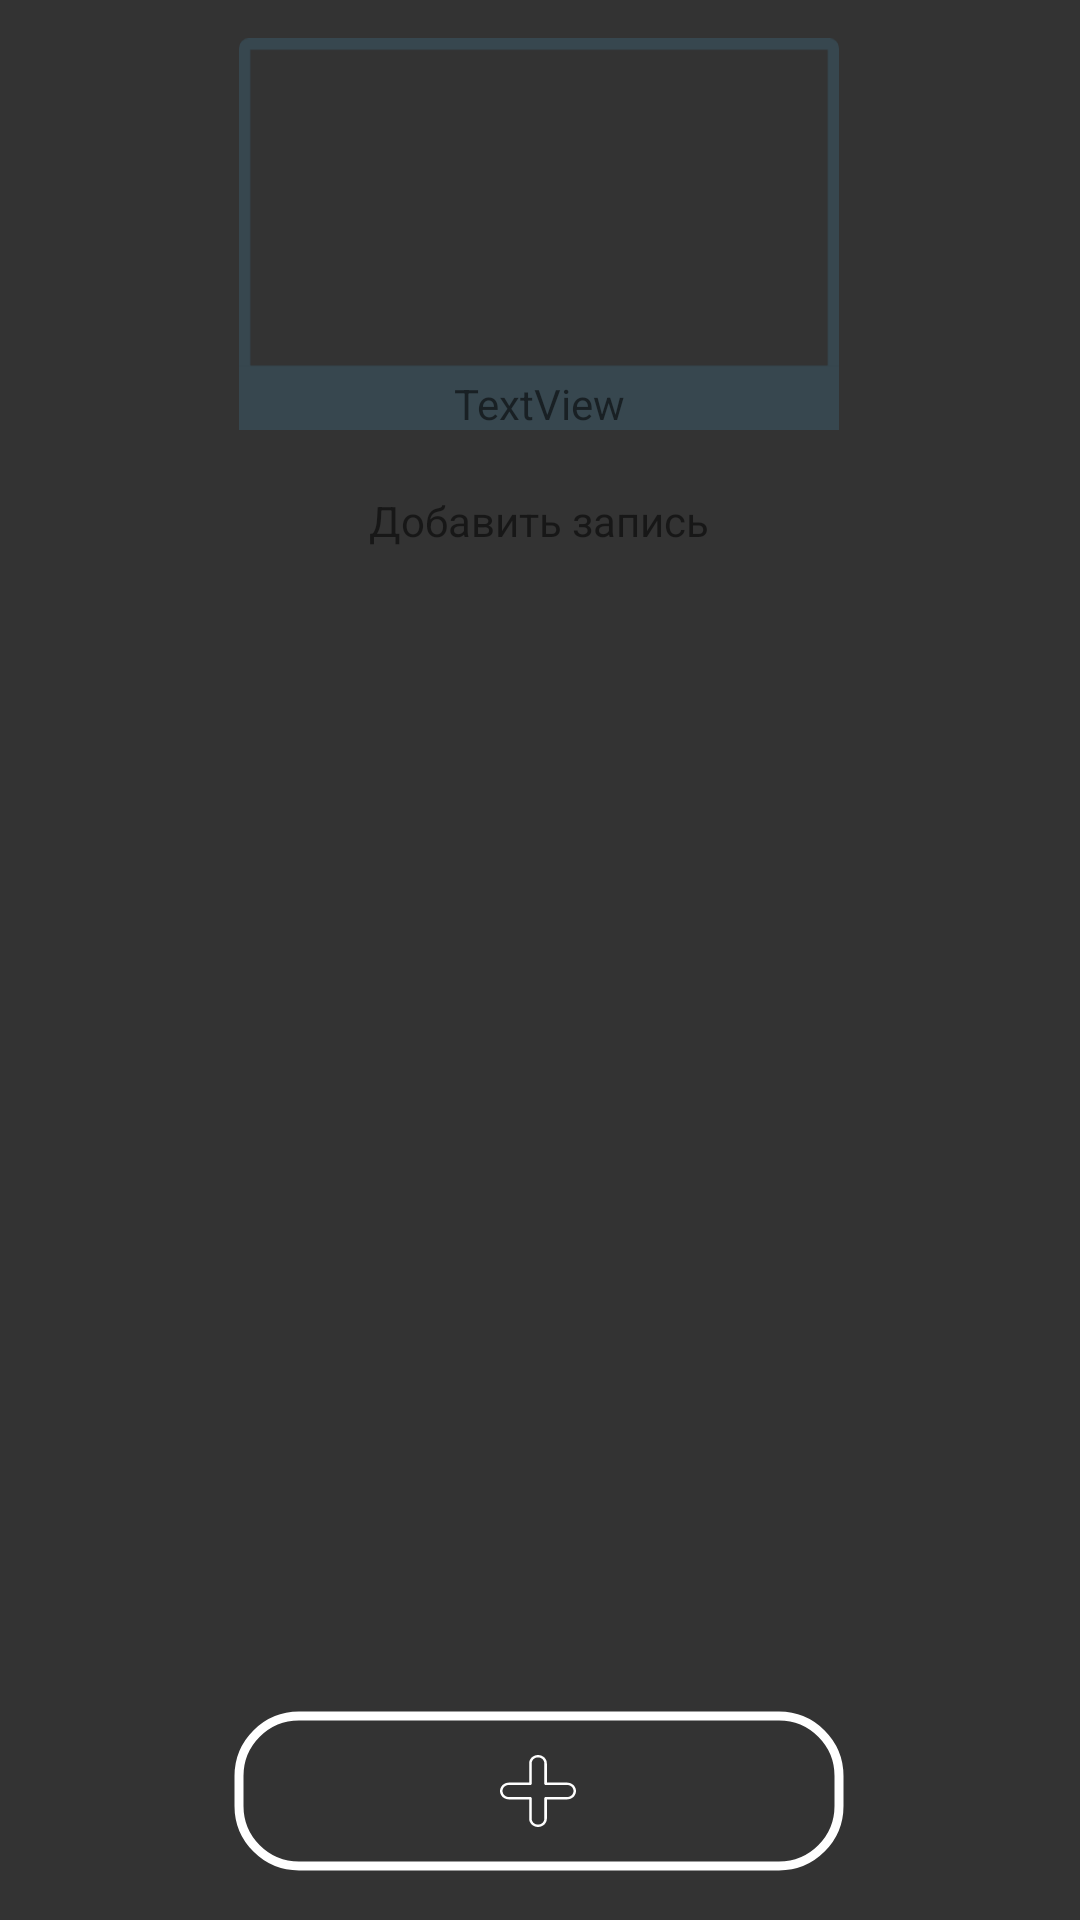

Write the Android layout XML for this screen, with the resource values it uses.
<!-- AndroidManifest.xml: application theme Theme.SummerAndroidPractice2021 -->
<!-- res/layout/activity_screen_second.xml -->
<?xml version="1.0" encoding="utf-8"?>
<androidx.constraintlayout.widget.ConstraintLayout xmlns:android="http://schemas.android.com/apk/res/android"
    xmlns:app="http://schemas.android.com/apk/res-auto"
    xmlns:tools="http://schemas.android.com/tools"
    android:layout_width="match_parent"
    android:layout_height="match_parent"
    android:alpha="45"
    android:background="@color/gray"
    tools:context=".ScreenSecond">

    <ImageView
        android:id="@+id/iv_frameyear"
        android:layout_width="200dp"
        android:layout_height="140dp"
        android:layout_marginTop="8dp"
        app:layout_constraintEnd_toEndOf="parent"
        app:layout_constraintHorizontal_bias="0.497"
        app:layout_constraintStart_toStartOf="parent"
        app:layout_constraintTop_toTopOf="parent"
        app:srcCompat="@drawable/ic_newframe" />

    <TextView
        android:id="@+id/tv_year"
        android:layout_width="wrap_content"
        android:layout_height="wrap_content"
        android:layout_marginBottom="4dp"
        android:text="TextView"
        app:layout_constraintBottom_toBottomOf="@+id/iv_frameyear"
        app:layout_constraintEnd_toEndOf="@+id/iv_frameyear"
        app:layout_constraintStart_toStartOf="@+id/iv_frameyear" />

    <TextView
        android:id="@+id/tv_comment"
        android:layout_width="wrap_content"
        android:layout_height="wrap_content"
        android:layout_marginTop="16dp"
        android:text="Добавить запись"
        app:layout_constraintEnd_toEndOf="parent"
        app:layout_constraintHorizontal_bias="0.498"
        app:layout_constraintStart_toStartOf="parent"
        app:layout_constraintTop_toBottomOf="@+id/iv_frameyear" />

    <androidx.recyclerview.widget.RecyclerView
        android:id="@+id/rvphotoMonth"
        android:layout_width="0dp"
        android:layout_height="0dp"
        android:layout_marginTop="16dp"
        app:layout_constraintBottom_toTopOf="@+id/btnaddMonth"
        app:layout_constraintEnd_toEndOf="parent"
        app:layout_constraintStart_toStartOf="parent"
        app:layout_constraintTop_toBottomOf="@+id/iv_frameyear"
        tools:listitem="@layout/recycler_month" />

    <ImageButton
        android:id="@+id/btnaddMonth"
        android:layout_width="wrap_content"
        android:layout_height="wrap_content"
        android:layout_marginTop="16dp"
        android:layout_marginBottom="16dp"
        android:background="@color/gray"
        app:layout_constraintBottom_toBottomOf="parent"
        app:layout_constraintEnd_toEndOf="parent"
        app:layout_constraintHorizontal_bias="0.497"
        app:layout_constraintStart_toStartOf="parent"
        app:layout_constraintTop_toBottomOf="@+id/rvphotoMonth"
        app:srcCompat="@drawable/ic_addmounth" />

    <ImageButton
        android:id="@+id/btn_backmonth"
        android:layout_width="wrap_content"
        android:layout_height="wrap_content"
        android:layout_marginStart="8dp"
        android:layout_marginTop="8dp"
        android:background="@color/gray"
        app:layout_constraintStart_toStartOf="parent"
        app:layout_constraintTop_toTopOf="parent"
        app:srcCompat="@drawable/ic_back" />


</androidx.constraintlayout.widget.ConstraintLayout>
<!-- res/layout/recycler_month.xml (included above) -->
<?xml version="1.0" encoding="utf-8"?>
<androidx.constraintlayout.widget.ConstraintLayout xmlns:android="http://schemas.android.com/apk/res/android"
    xmlns:app="http://schemas.android.com/apk/res-auto"
    xmlns:tools="http://schemas.android.com/tools"
    android:layout_width="match_parent"
    android:layout_height="wrap_content">


    <androidx.cardview.widget.CardView
        android:layout_width="wrap_content"
        android:layout_height="wrap_content"
        android:layout_marginStart="8dp"
        android:layout_marginTop="8dp"
        android:layout_marginEnd="8dp"
        android:layout_marginBottom="8dp"
        app:cardCornerRadius="0dp"
        app:layout_constraintBottom_toBottomOf="parent"
        app:layout_constraintEnd_toEndOf="parent"
        app:layout_constraintStart_toStartOf="parent"
        app:layout_constraintTop_toTopOf="parent"
        app:layout_constraintVertical_bias="0.0">

        <RelativeLayout
            android:layout_width="wrap_content"
            android:layout_height="wrap_content">

            <androidx.constraintlayout.widget.ConstraintLayout
                android:layout_width="wrap_content"
                android:layout_height="wrap_content"
                android:background="@color/gray">

                <ImageView
                    android:id="@+id/iv_recycle_month"
                    android:layout_width="178dp"
                    android:layout_height="97dp"
                    android:scaleType="centerCrop"
                    app:layout_constraintBottom_toBottomOf="parent"
                    app:layout_constraintEnd_toEndOf="@+id/iv_frameMonth"
                    app:layout_constraintStart_toStartOf="parent"
                    app:layout_constraintTop_toTopOf="parent"
                    app:layout_constraintVertical_bias="0.13999999"
                    app:srcCompat="@drawable/january" />

                <ImageView
                    android:id="@+id/iv_frameMonth"
                    android:layout_width="wrap_content"
                    android:layout_height="120dp"
                    app:layout_constraintBottom_toBottomOf="parent"
                    app:layout_constraintEnd_toEndOf="parent"
                    app:layout_constraintHorizontal_bias="0.0"
                    app:layout_constraintStart_toStartOf="parent"
                    app:layout_constraintTop_toTopOf="parent"
                    app:layout_constraintVertical_bias="0.68"
                    app:srcCompat="@drawable/ic_newframe" />

                <TextView
                    android:id="@+id/tv_recycle_month"
                    android:layout_width="316dp"
                    android:layout_height="20dp"
                    android:layout_marginBottom="4dp"
                    android:fontFamily="sans-serif-black"
                    android:gravity="center"
                    android:textAppearance="@style/TextAppearance.AppCompat.Small"
                    android:textColor="@color/gray"
                    android:visibility="visible"
                    app:layout_constraintBottom_toBottomOf="parent"
                    app:layout_constraintEnd_toEndOf="@+id/iv_frameMonth"
                    app:layout_constraintHorizontal_bias="0.0"
                    app:layout_constraintStart_toStartOf="@+id/iv_frameMonth" />

            </androidx.constraintlayout.widget.ConstraintLayout>

        </RelativeLayout>
    </androidx.cardview.widget.CardView>
</androidx.constraintlayout.widget.ConstraintLayout>
<!-- resources referenced by this layout -->
<resources>
  <color name="gray">#333333</color>
  <!-- drawable ic_addmounth (drawable) -->
  <vector xmlns:android="http://schemas.android.com/apk/res/android"
      android:width="204dp"
      android:height="54dp"
      android:viewportWidth="204"
      android:viewportHeight="54">
    <path
        android:pathData="M111.384,24.2H104.627V17.8C104.627,16.254 103.303,15 101.67,15C100.037,15 98.714,16.254 98.714,17.8V24.2H91.956C90.324,24.2 89,25.454 89,27C89,28.546 90.324,29.8 91.956,29.8H98.714V36.2C98.714,37.746 100.037,39 101.67,39C103.303,39 104.627,37.746 104.627,36.2V29.8H111.384C113.017,29.8 114.34,28.546 114.34,27C114.34,25.454 113.017,24.2 111.384,24.2ZM111.384,29H104.204C103.971,29 103.782,29.179 103.782,29.4V36.2C103.782,37.305 102.836,38.2 101.67,38.2C100.504,38.2 99.559,37.305 99.559,36.2V29.4C99.559,29.179 99.369,29 99.136,29H91.956C90.79,29 89.845,28.105 89.845,27C89.845,25.896 90.79,25 91.956,25H99.136C99.369,25 99.559,24.821 99.559,24.6V17.8C99.559,16.695 100.504,15.8 101.67,15.8C102.836,15.8 103.782,16.695 103.782,17.8V24.6C103.782,24.821 103.971,25 104.204,25H111.384C112.55,25 113.496,25.896 113.496,27C113.496,28.105 112.55,29 111.384,29Z"
        android:fillColor="#ffffff"/>
    <path
        android:pathData="M22,2L182,2A20,20 0,0 1,202 22L202,32A20,20 0,0 1,182 52L22,52A20,20 0,0 1,2 32L2,22A20,20 0,0 1,22 2z"
        android:strokeWidth="3"
        android:fillColor="#00000000"
        android:strokeColor="#ffffff"/>
  </vector>
  <!-- drawable ic_newframe (drawable) -->
  <vector xmlns:android="http://schemas.android.com/apk/res/android"
      android:width="319dp"
      android:height="208dp"
      android:viewportWidth="319"
      android:viewportHeight="208">
    <group>
      <clip-path
          android:pathData="M5,0L314,0A5,5 0,0 1,319 5L319,175A5,5 0,0 1,314 180L5,180A5,5 0,0 1,0 175L0,5A5,5 0,0 1,5 0z"/>
      <path
          android:pathData="M5,0L314,0A5,5 0,0 1,319 5L319,175A5,5 0,0 1,314 180L5,180A5,5 0,0 1,0 175L0,5A5,5 0,0 1,5 0z"
          android:strokeWidth="12"
          android:fillColor="#00000000"
          android:strokeColor="#37474f"/>
    </group>
    <path
        android:pathData="M0,174h319v34h-319z"
        android:fillColor="#37474f"/>
  </vector>
  <style name="Theme.SummerAndroidPractice2021" parent="Theme.MaterialComponents.DayNight.DarkActionBar">
          
          <item name="colorPrimary">@color/gray</item>
          <item name="colorPrimaryVariant">@color/gray</item>
          <item name="colorOnPrimary">@color/white</item>
          
          <item name="colorSecondary">@color/teal_200</item>
          <item name="colorSecondaryVariant">@color/teal_700</item>
          <item name="colorOnSecondary">@color/black</item>
          
          <item name="android:statusBarColor" tools:targetApi="l">?attr/colorPrimaryVariant</item>
          
      </style>
  <color name="white">#FFFFFFFF</color>
  <color name="teal_200">#FF03DAC5</color>
  <color name="teal_700">#FF018786</color>
  <color name="black">#FF000000</color>
</resources>
